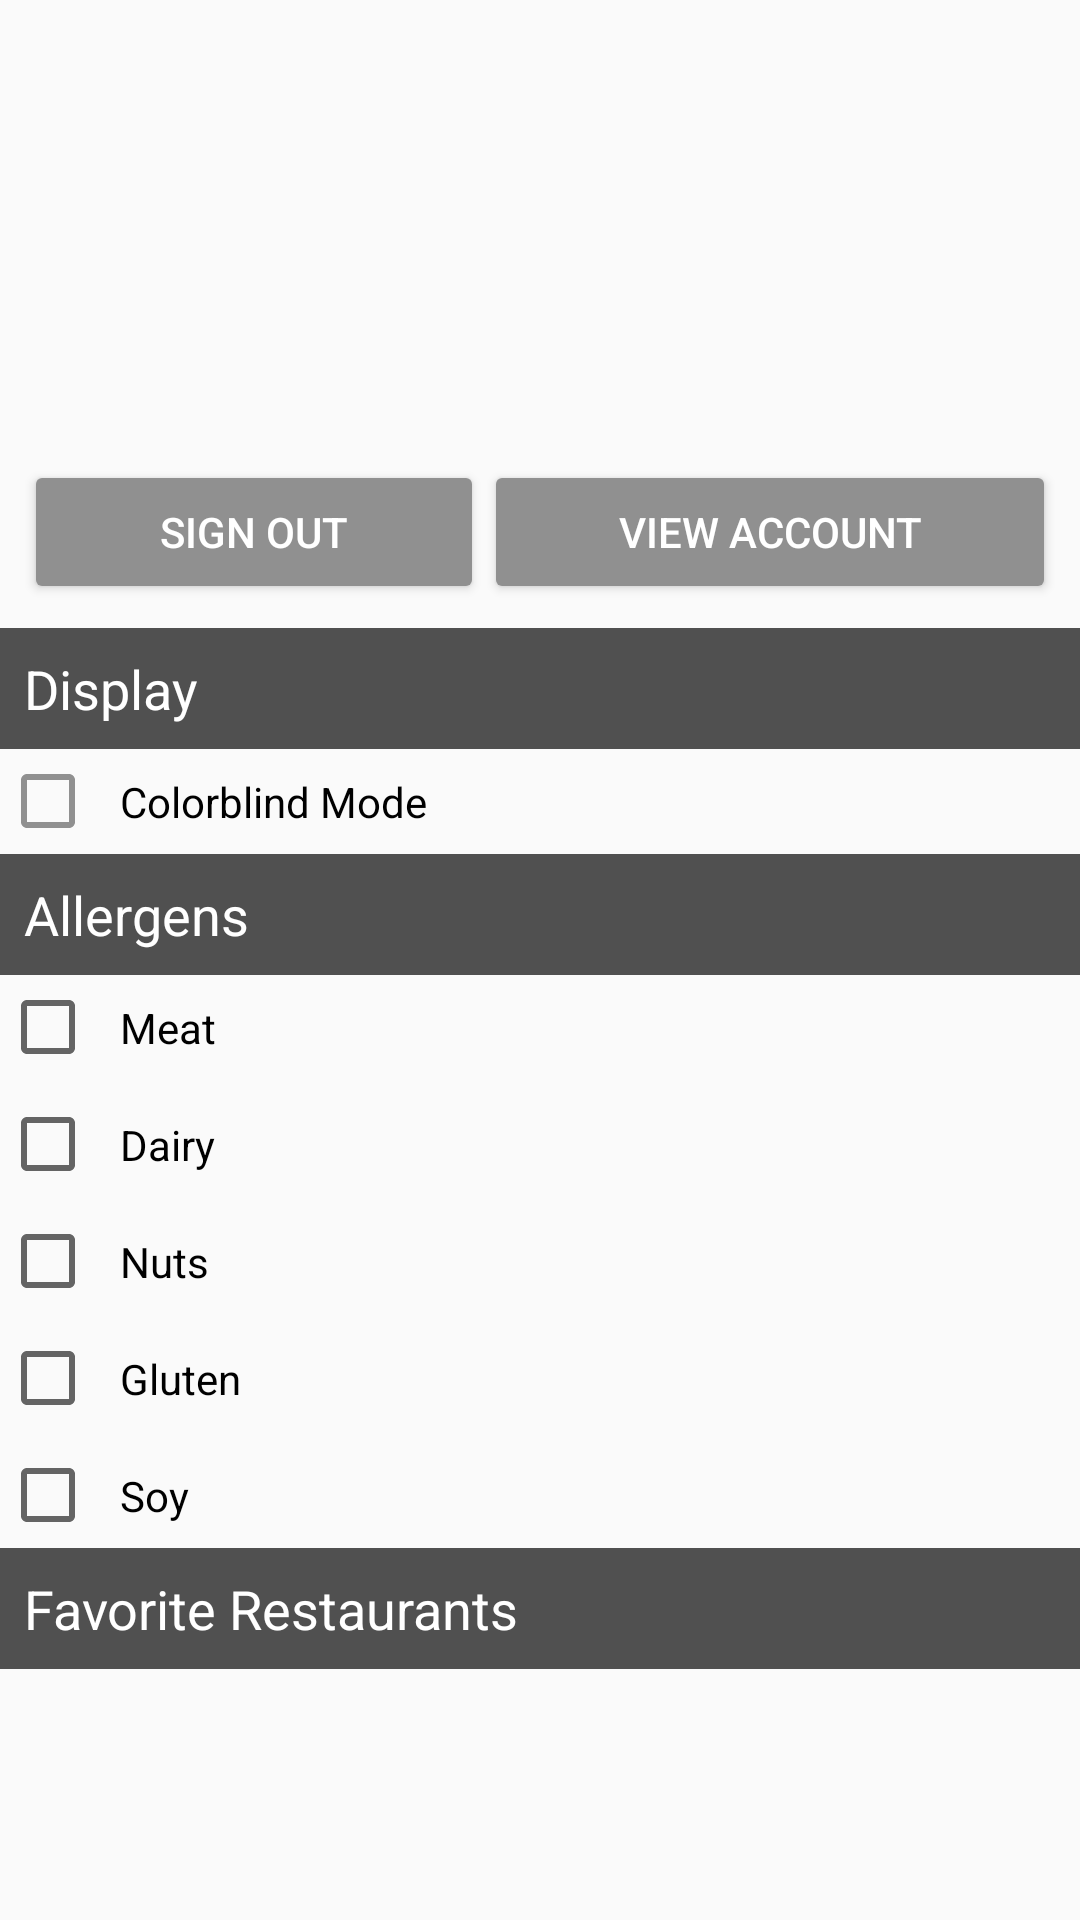

Android layout source for this screen:
<!-- AndroidManifest.xml: application theme AppTheme -->
<!-- res/layout/activity_user_options.xml -->
<?xml version="1.0" encoding="utf-8"?>
<ScrollView xmlns:android="http://schemas.android.com/apk/res/android"
    xmlns:app="http://schemas.android.com/apk/res-auto"
    xmlns:tools="http://schemas.android.com/tools"
    android:layout_width="match_parent"
    android:layout_height="match_parent"
    tools:context=".UserOptionsActivity">

    <LinearLayout
        android:layout_width="match_parent"
        android:layout_height="wrap_content"
        android:gravity="center_horizontal"
        android:orientation="vertical">

        <LinearLayout
            android:layout_width="match_parent"
            android:layout_height="wrap_content"
            android:baselineAligned="true"
            android:elevation="@dimen/activity_horizontal_margin"
            android:gravity="center_horizontal"
            android:orientation="vertical">

            <ImageView
                android:id="@+id/user_options_image"
                android:layout_width="100dp"
                android:layout_height="100dp"
                android:layout_margin="8dp"
                android:scaleType="fitCenter"
                tools:srcCompat="@tools:sample/avatars" />

            <TextView
                android:id="@+id/user_options_name"
                android:layout_width="match_parent"
                android:layout_height="wrap_content"
                android:foregroundTint="#FFFFFF"
                android:textAlignment="center"
                android:textAppearance="@style/TextAppearance.AppCompat.Large"
                android:textColor="@color/colorPrimaryDark"
                tools:text="User Name" />

            <LinearLayout
                android:layout_width="match_parent"
                android:layout_height="wrap_content"
                android:layout_margin="8dp"
                android:orientation="horizontal">

                <Button
                    android:id="@+id/user_signout"
                    style="@style/Widget.AppCompat.Button.Colored"
                    android:layout_width="wrap_content"
                    android:layout_height="wrap_content"
                    android:layout_weight="1"
                    android:backgroundTint="@color/colorAccent"
                    android:text="@string/sign_out" />

                <Button
                    android:id="@+id/viewAccount"
                    style="@style/Widget.AppCompat.Button.Colored"
                    android:layout_width="wrap_content"
                    android:layout_height="wrap_content"
                    android:layout_weight="1"
                    android:backgroundTint="@color/colorAccent"
                    android:text="@string/view_account" />
            </LinearLayout>
        </LinearLayout>

        <TextView
            android:id="@+id/textView6"
            android:layout_width="match_parent"
            android:layout_height="wrap_content"
            android:background="@color/colorPrimary"
            android:padding="8dp"
            android:text="@string/display_settings"
            android:textColor="@android:color/white"
            android:textSize="18sp" />

        <com.google.android.material.chip.ChipGroup
            android:layout_width="match_parent"
            android:layout_height="wrap_content"
            android:backgroundTint="@color/colorAccent"
            android:clipToPadding="false"
            app:chipSpacing="4dp">

            <CheckBox
                android:id="@+id/user_options_colorblind_box"
                style="@style/Widget.AppCompat.CompoundButton.CheckBox"
                android:layout_width="match_parent"
                android:layout_height="wrap_content"
                android:layout_margin="0dp"
                android:buttonTint="@color/colorAccent"
                android:padding="8dp"
                android:text="@string/setting_colorblind"
                android:textSize="14sp" />
        </com.google.android.material.chip.ChipGroup>

        <TextView
            android:id="@+id/textView8"
            android:layout_width="match_parent"
            android:layout_height="wrap_content"
            android:background="@color/colorPrimary"
            android:padding="8dp"
            android:text="@string/allergens"
            android:textColor="@android:color/white"
            android:textSize="18sp" />

        <com.google.android.material.chip.ChipGroup
            android:layout_width="match_parent"
            android:layout_height="wrap_content"
            android:clipToPadding="false"
            app:chipSpacing="4dp">

            <CheckBox
                android:id="@+id/checkBoxMeat"
                style="@style/Widget.AppCompat.CompoundButton.CheckBox"
                android:layout_width="match_parent"
                android:layout_height="wrap_content"
                android:layout_margin="0dp"
                android:padding="8dp"
                android:text="@string/meat"
                android:textSize="14sp" />

            <CheckBox
                android:id="@+id/checkBoxDairy"
                style="@style/Widget.AppCompat.CompoundButton.CheckBox"
                android:layout_width="match_parent"
                android:layout_height="wrap_content"
                android:layout_margin="0dp"
                android:padding="8dp"
                android:text="@string/dairy"
                android:textSize="14sp" />

            <CheckBox
                android:id="@+id/checkBoxNuts"
                style="@style/Widget.AppCompat.CompoundButton.CheckBox"
                android:layout_width="match_parent"
                android:layout_height="wrap_content"
                android:layout_margin="0dp"
                android:padding="8dp"
                android:text="@string/nuts"
                android:textSize="14sp" />

            <CheckBox
                android:id="@+id/checkBoxGluten"
                style="@style/Widget.AppCompat.CompoundButton.CheckBox"
                android:layout_width="match_parent"
                android:layout_height="wrap_content"
                android:layout_margin="0dp"
                android:padding="8dp"
                android:text="@string/gluten"
                android:textSize="14sp" />

            <CheckBox
                android:id="@+id/checkBoxSoy"
                style="@style/Widget.AppCompat.CompoundButton.CheckBox"
                android:layout_width="match_parent"
                android:layout_height="wrap_content"
                android:layout_margin="0dp"
                android:padding="8dp"
                android:text="@string/soy"
                android:textSize="14sp" />

        </com.google.android.material.chip.ChipGroup>

        <TextView
            android:id="@+id/textView9"
            android:layout_width="match_parent"
            android:layout_height="wrap_content"
            android:background="@color/colorPrimary"
            android:padding="8dp"
            android:text="@string/favorite_restaurants"
            android:textColor="@android:color/white"
            android:textSize="18sp" />

        <androidx.recyclerview.widget.RecyclerView
            android:id="@+id/user_options_restaurant_list"
            android:layout_width="match_parent"
            android:layout_height="wrap_content"
            android:nestedScrollingEnabled="false"
            android:scrollbars="none"
            tools:itemCount="14"
            tools:listitem="@layout/list_restaurant">

        </androidx.recyclerview.widget.RecyclerView>

        <Button
            android:id="@+id/user_options_add_restaurant"
            android:layout_width="wrap_content"
            android:layout_height="wrap_content"
            android:text="@string/add_current_restaurant"
            android:visibility="gone" />
    </LinearLayout>
</ScrollView>
<!-- res/layout/list_restaurant.xml (included above) -->
<?xml version="1.0" encoding="utf-8"?>
<RelativeLayout xmlns:android="http://schemas.android.com/apk/res/android"
    xmlns:app="http://schemas.android.com/apk/res-auto"
    xmlns:tools="http://schemas.android.com/tools"
    android:layout_width="wrap_content"
    android:layout_height="wrap_content"
    android:background="?android:attr/selectableItemBackground"
    android:backgroundTint="#867E4646"
    android:clickable="true"
    android:focusable="true"
    android:foregroundTint="#8B6363"
    android:orientation="vertical">

    <androidx.cardview.widget.CardView
        android:layout_width="200dp"
        android:layout_height="wrap_content"
        android:layout_marginStart="4dp"
        android:layout_marginTop="4dp"
        android:layout_marginEnd="4dp"
        android:layout_marginBottom="4dp"
        app:cardBackgroundColor="#FFFFFF">

        <LinearLayout
            android:layout_width="match_parent"
            android:layout_height="match_parent"
            android:gravity="center_horizontal|center_vertical"
            android:orientation="vertical">

            <ImageView
                android:id="@+id/list_restaurant_image"
                android:layout_width="160dp"
                android:layout_height="80dp"
                android:layout_margin="4dp"
                android:tint="@color/colorAccent"
                app:srcCompat="@drawable/ic_restaurant" />

            <TextView
                android:id="@+id/list_restaurant_name"
                android:layout_width="match_parent"
                android:layout_height="wrap_content"
                android:layout_margin="4dp"
                android:lines="1"

                android:textAlignment="center"
                android:textColor="@color/colorPrimaryDark"
                android:textSize="16sp"
                android:textStyle="bold"
                tools:text="Restaurant Name" />

            <androidx.recyclerview.widget.RecyclerView
                android:id="@+id/list_restaurant_hours"
                android:layout_width="match_parent"
                android:layout_height="136dp"
                android:layout_marginLeft="8dp"
                android:layout_marginRight="8dp"
                android:scrollbars="vertical"
                tools:itemCount="6"
                tools:listitem="@layout/list_restaurant_hours">

            </androidx.recyclerview.widget.RecyclerView>

            <Button
                android:id="@+id/restuarant_remove_button"
                android:layout_width="wrap_content"
                android:layout_height="wrap_content"
                android:text="Remove" />

        </LinearLayout>

    </androidx.cardview.widget.CardView>

</RelativeLayout>
<!-- res/layout/list_restaurant_hours.xml (included above) -->
<?xml version="1.0" encoding="utf-8"?>
<LinearLayout xmlns:android="http://schemas.android.com/apk/res/android"
    xmlns:tools="http://schemas.android.com/tools"
    android:layout_width="match_parent"
    android:layout_height="34dp"
    android:gravity="center_vertical"
    android:orientation="horizontal"
    android:padding="4dp">

    <TextView
        android:id="@+id/list_restaurant_hours_name"
        android:layout_width="wrap_content"
        android:layout_height="wrap_content"
        android:layout_weight="1"
        android:ellipsize="end"
        android:lines="1"
        android:scrollHorizontally="true"
        android:textSize="12dp"
        tools:text="Red Cow Dinner Menu" />

    <LinearLayout
        android:layout_width="50dp"
        android:layout_height="wrap_content"
        android:gravity="center_horizontal"
        android:orientation="vertical">

        <TextView
            android:id="@+id/list_restaurant_hours_start"
            android:layout_width="wrap_content"
            android:layout_height="wrap_content"
            android:layout_weight="0"
            android:textAlignment="center"
            android:textSize="10sp"
            tools:text="12:00AM" />

        <TextView
            android:id="@+id/list_restaurant_hours_end"
            android:layout_width="match_parent"
            android:layout_height="wrap_content"
            android:layout_weight="0"
            android:textAlignment="center"
            android:textSize="10sp"
            tools:text="11:59PM" />
    </LinearLayout>

</LinearLayout>
<!-- resources referenced by this layout -->
<resources>
  <color name="colorAccent">#909090</color>
  <color name="colorPrimary">#505050</color>
  <color name="colorPrimaryDark">#404040</color>
  <dimen name="activity_horizontal_margin">16dp</dimen>
  <!-- drawable ic_restaurant (drawable) -->
  <vector android:height="80dp" android:viewportHeight="400"
      android:viewportWidth="800" android:width="160dp" xmlns:android="http://schemas.android.com/apk/res/android">
      <path android:fillColor="#8C8C8C" android:pathData="M18.852,346.516h749.18v31.557h-749.18z"/>
      <path android:fillColor="#8C8C8C" android:pathData="M246.582,328.021h479.157v27.166h-479.157z"/>
      <path android:fillColor="#8C8C8C" android:pathData="M254.918,116.599l466.393,0l0,239.755l-466.393,0z"/>
      <path android:fillColor="#8C8C8C" android:pathData="M243.033,35.041h487.705v115.984h-487.705z"/>
      <path android:fillColor="#8C8C8C" android:pathData="M51.229,270.219l181.148,0l0,12.705l-181.148,0z"/>
      <path android:fillColor="#8C8C8C" android:pathData="M222.541,276.572L56.148,276.572L47.541,311.68L232.377,310.861L222.541,276.572Z"/>
      <path android:fillColor="#8C8C8C" android:pathData="M75.653,193.206C75.676,193.088 75.699,192.967 75.723,192.848C81.487,164.266 123.504,148.591 169.493,157.865C215.481,167.139 248.138,197.874 242.374,226.456C242.349,226.575 242.324,226.696 242.299,226.814L75.653,193.206Z"/>
      <path android:fillColor="#8C8C8C" android:pathData="M158.218,190.65l8.96,1.807l-31.729,157.331l-8.96,-1.807z"/>
      <path android:fillColor="#8C8C8C" android:pathData="M80.659,294.126l5.408,1.337l-15.421,62.399l-5.408,-1.337z"/>
      <path android:fillColor="#8C8C8C" android:pathData="M202.463,295.343l4.81,-1.023l11.575,54.446l-4.81,1.023z"/>
      <path android:fillColor="#8C8C8C" android:pathData="M198.529,251.404L184.503,251.512L186.441,270.91L196.456,271.294L198.529,251.404Z"/>
      <path android:fillColor="#8C8C8C" android:pathData="M195.312,243.779l1.361,0.199l-1.946,13.316l-1.361,-0.199z"/>
      <path android:fillColor="#ffffff" android:pathData="M284.521,179.075h126.464v74.005h-126.464z"/>
      <path android:fillColor="#ffffff" android:pathData="M569.767,177.201h126.464v74.005h-126.464z"/>
  </vector>
  <string name="add_current_restaurant">Add Current Restaurant</string>
  <string name="allergens">Allergens</string>
  <string name="dairy">Dairy</string>
  <string name="display_settings">Display</string>
  <string name="favorite_restaurants">Favorite Restaurants</string>
  <string name="gluten">Gluten</string>
  <string name="meat">Meat</string>
  <string name="nuts">Nuts</string>
  <string name="setting_colorblind">Colorblind Mode</string>
  <string name="sign_out">Sign Out</string>
  <string name="soy">Soy</string>
  <string name="view_account">View Account</string>
  <style name="AppTheme" parent="Theme.AppCompat.Light.DarkActionBar">
          
          <item name="colorPrimary">@color/colorPrimary</item>
          <item name="colorPrimaryDark">@color/colorPrimaryDark</item>
          <item name="colorAccent">@color/colorAccent</item>
          <item name="android:windowContentTransitions">true</item>
      </style>
</resources>
